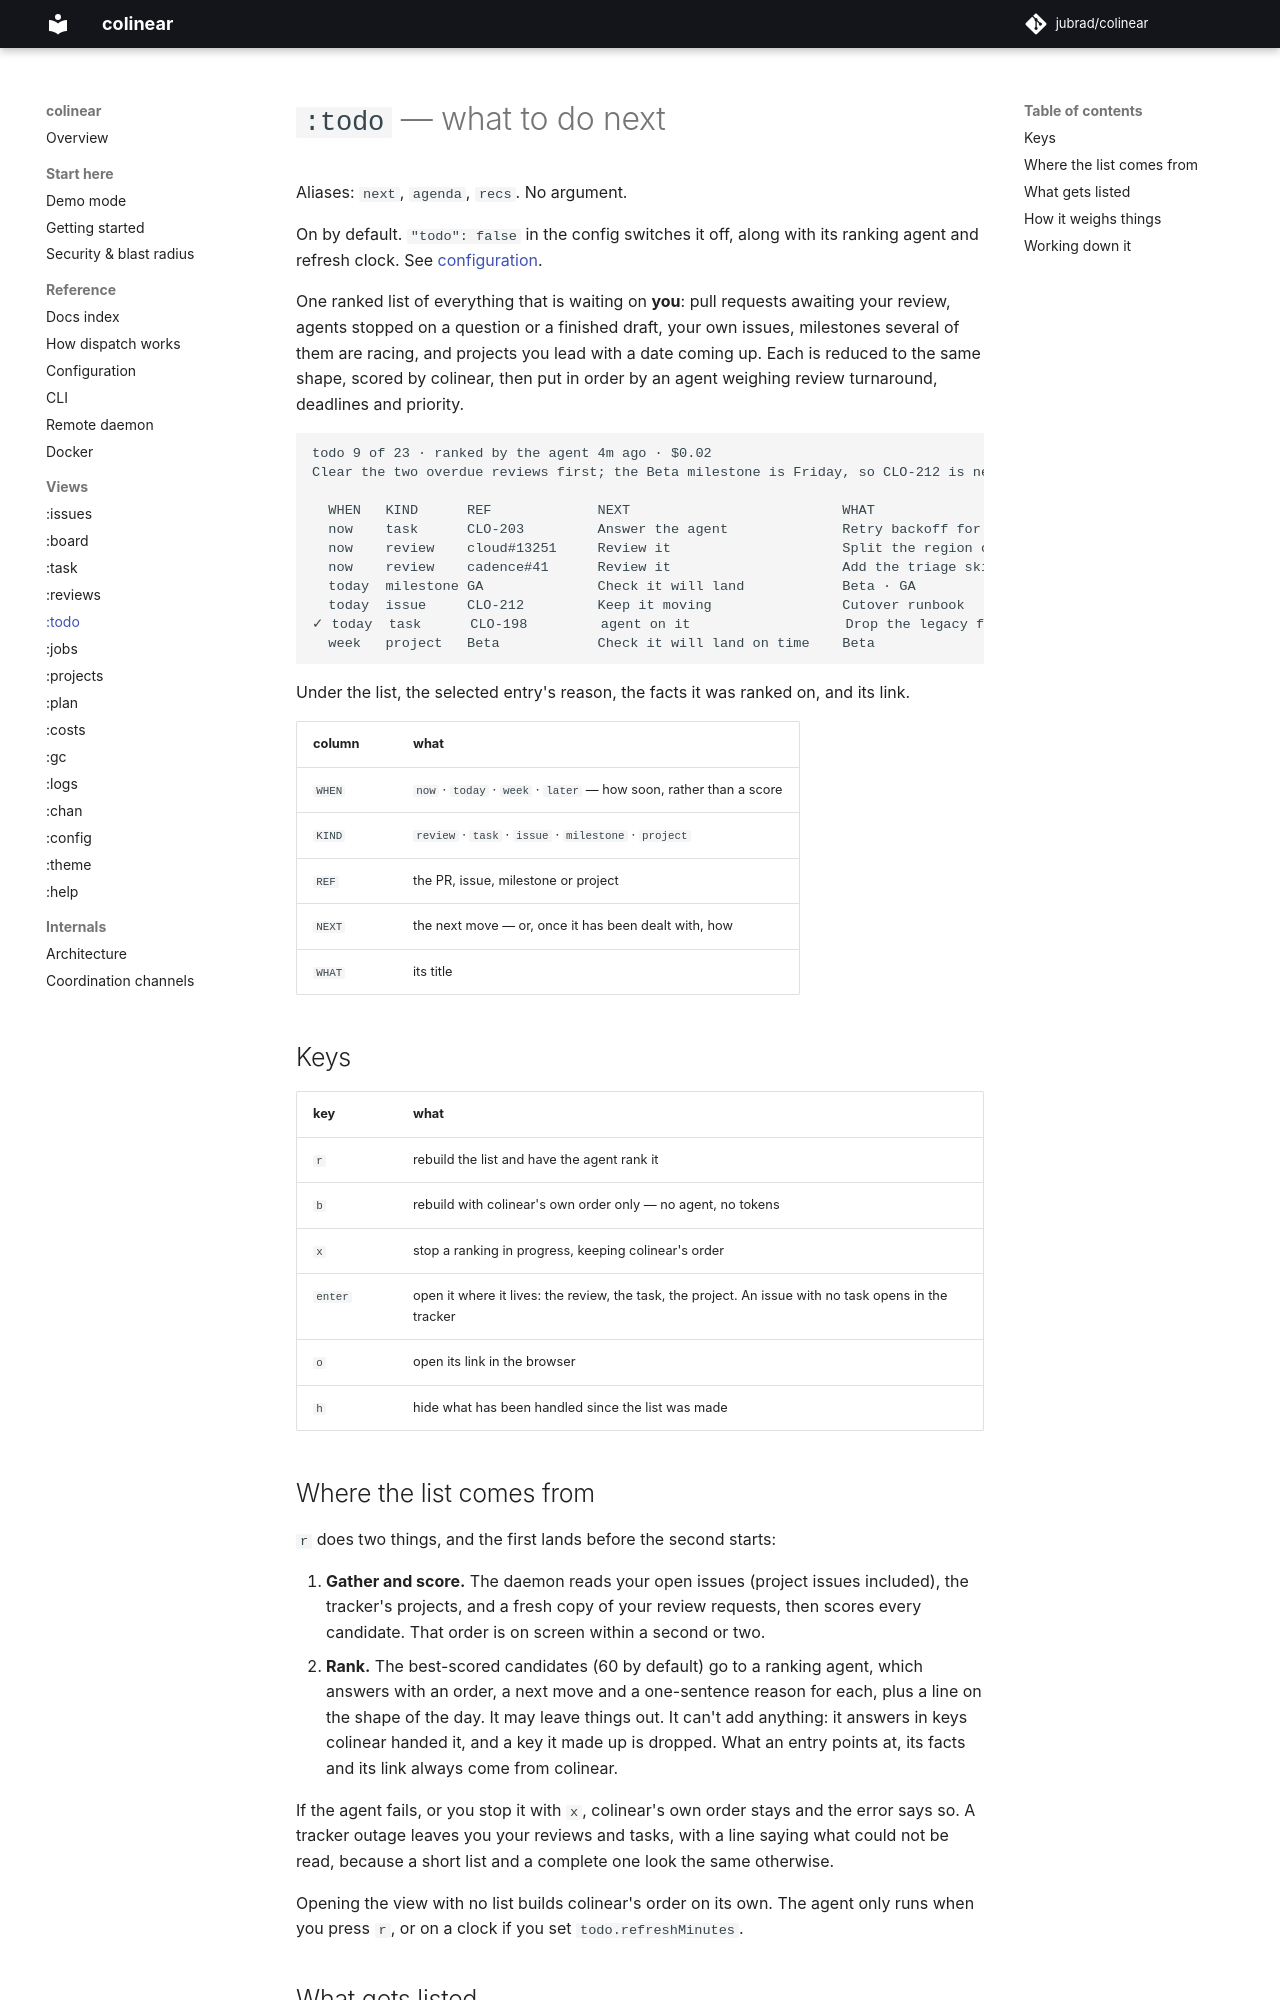

repository: jubrad/colinear · page: docs/views/todo/index.html · generator: mkdocs

# `:todo` — what to do next

Aliases: `next`, `agenda`, `recs`. No argument.

On by default. `"todo": false` in the config switches it off, along with its ranking agent and
refresh clock. See [configuration](../configuration.md#todo).

One ranked list of everything that is waiting on **you**: pull requests awaiting your review,
agents stopped on a question or a finished draft, your own issues, milestones several of them are
racing, and projects you lead with a date coming up. Each is reduced to the same shape, scored by
colinear, then put in order by an agent weighing review turnaround, deadlines and priority.

```
todo 9 of 23 · ranked by the agent 4m ago · $0.02
Clear the two overdue reviews first; the Beta milestone is Friday, so CLO-212 is next.

  WHEN   KIND      REF             NEXT                          WHAT
  now    task      CLO-203         Answer the agent              Retry backoff for the webhook sink
  now    review    cloud#13251     Review it                     Split the region config loader
  now    review    cadence#41      Review it                     Add the triage skill
  today  milestone GA              Check it will land            Beta · GA
  today  issue     CLO-212         Keep it moving                Cutover runbook
✓ today  task      CLO-198         agent on it                   Drop the legacy flag
  week   project   Beta            Check it will land on time    Beta
```

Under the list, the selected entry's reason, the facts it was ranked on, and its link.

| column | what |
|---|---|
| `WHEN` | `now` · `today` · `week` · `later` — how soon, rather than a score |
| `KIND` | `review` · `task` · `issue` · `milestone` · `project` |
| `REF` | the PR, issue, milestone or project |
| `NEXT` | the next move — or, once it has been dealt with, how |
| `WHAT` | its title |

## Keys

| key | what |
|---|---|
| `r` | rebuild the list and have the agent rank it |
| `b` | rebuild with colinear's own order only — no agent, no tokens |
| `x` | stop a ranking in progress, keeping colinear's order |
| `enter` | open it where it lives: the review, the task, the project. An issue with no task opens in the tracker |
| `o` | open its link in the browser |
| `h` | hide what has been handled since the list was made |

## Where the list comes from

`r` does two things, and the first lands before the second starts:

1. **Gather and score.** The daemon reads your open issues (project issues included), the tracker's
   projects, and a fresh copy of your review requests, then scores every candidate. That order is
   on screen within a second or two.
2. **Rank.** The best-scored candidates (60 by default) go to a ranking agent, which answers with an
   order, a next move and a one-sentence reason for each, plus a line on the shape of the day. It
   may leave things out. It can't add anything: it answers in keys colinear handed it, and a key it
   made up is dropped. What an entry points at, its facts and its link always come from colinear.

If the agent fails, or you stop it with `x`, colinear's own order stays and the error says so. A
tracker outage leaves you your reviews and tasks, with a line saying what could not be read, because
a short list and a complete one look the same otherwise.

Opening the view with no list builds colinear's order on its own. The agent only runs when you
press `r`, or on a clock if you set `todo.refreshMinutes`.
